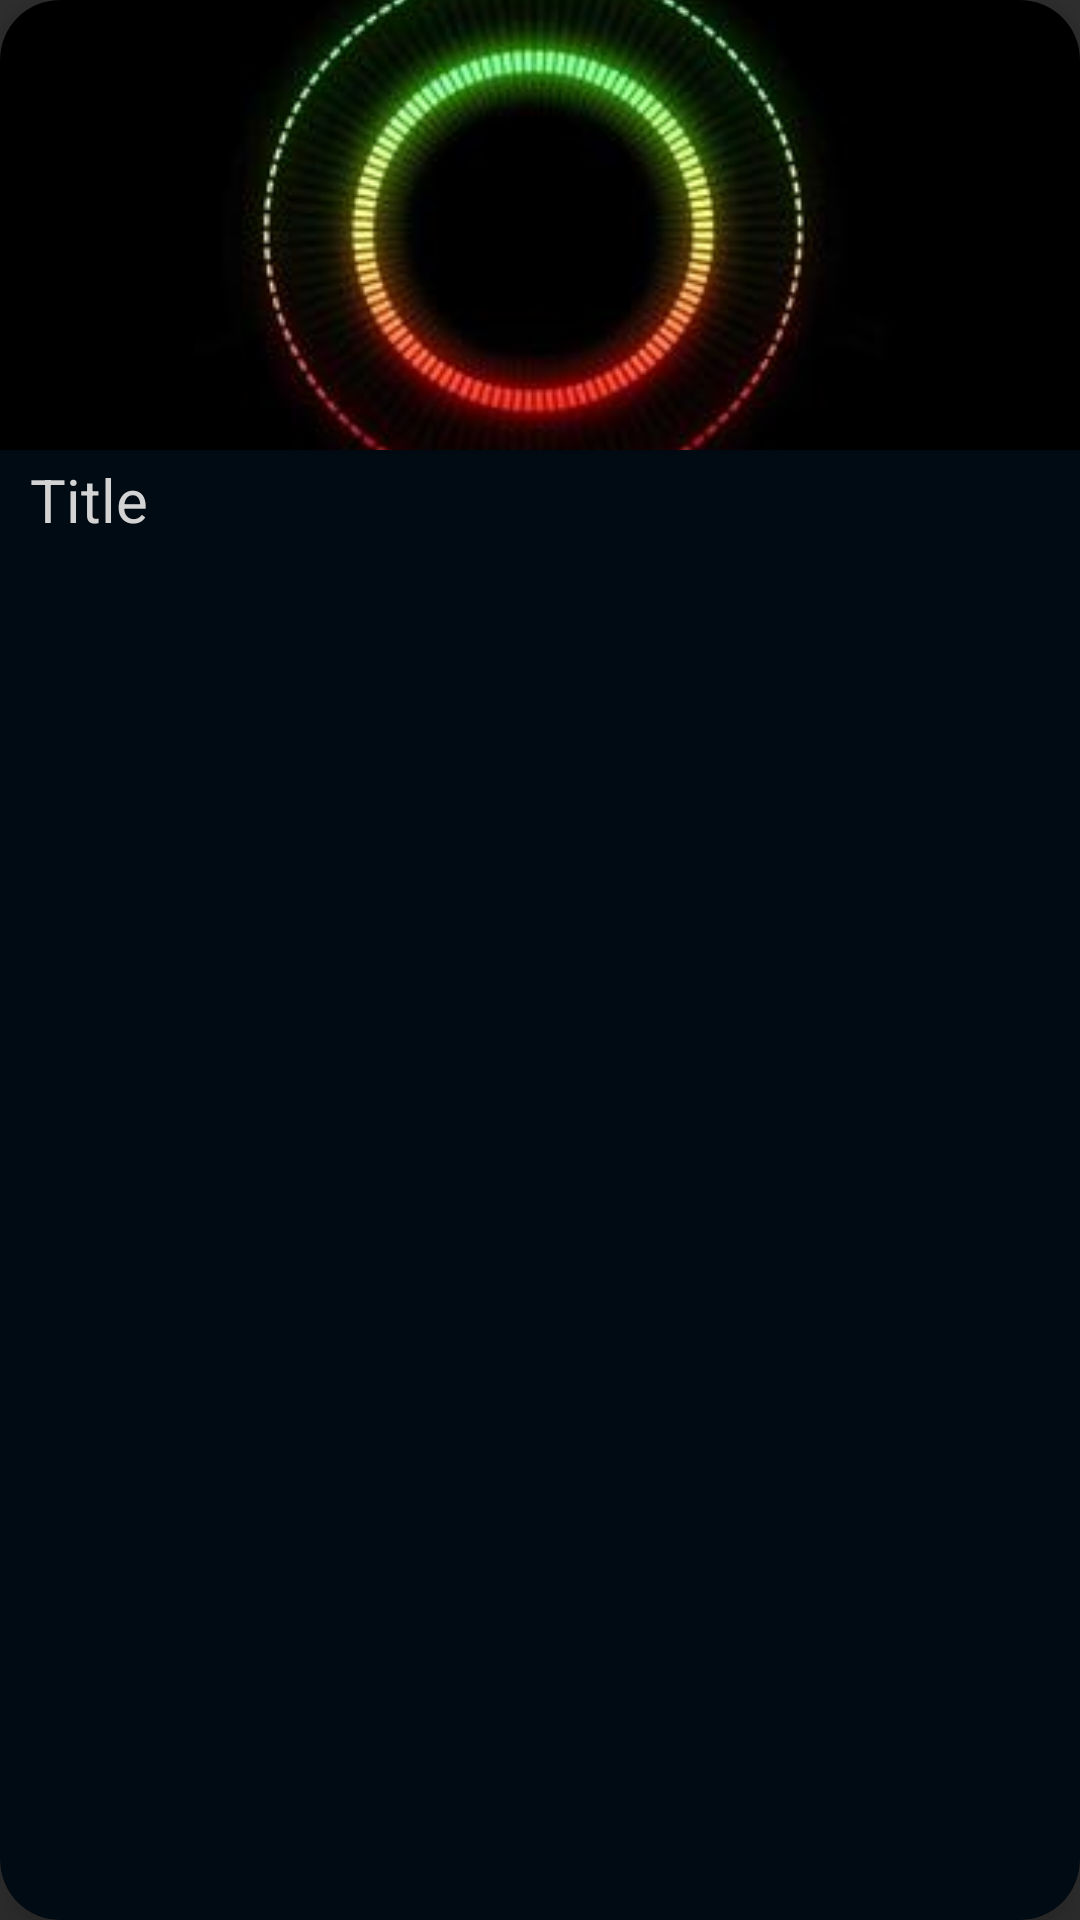

Write the Android layout XML for this screen, with the resource values it uses.
<!-- AndroidManifest.xml: application theme Theme.AppCompat -->
<!-- res/layout/artistsverticalrecyclerviewitem.xml -->
<?xml version="1.0" encoding="utf-8"?>
<androidx.cardview.widget.CardView xmlns:android="http://schemas.android.com/apk/res/android"
    android:layout_width="340dp"
    android:layout_height="200dp"
    android:layout_marginBottom="5dp"
    android:layout_marginTop="5dp"
    app:cardCornerRadius="20dp"
    app:cardElevation="10dp"
    xmlns:app="http://schemas.android.com/apk/res-auto"
    android:backgroundTint="@color/dark_gray_real">

    <LinearLayout
        android:layout_width="match_parent"
        android:layout_height="match_parent"
        android:orientation="vertical"
        android:gravity="left">




        <androidx.cardview.widget.CardView
            android:layout_width="match_parent"
            android:layout_height="150dp"
            app:cardCornerRadius="0dp"
            android:elevation="10dp">

            <ImageView
                android:layout_width="match_parent"
                android:layout_height="match_parent"
                android:layout_gravity="center"
                android:scaleType="centerCrop"
                android:id="@+id/image"
                android:src="@drawable/neonmusicicon"
                />
        </androidx.cardview.widget.CardView>

        <TextView
            android:id="@+id/title"
            android:layout_width="match_parent"
            android:layout_height="40dp"
            android:textAlignment="textStart"
            android:layout_marginTop="3dp"
            android:layout_marginLeft="10dp"
            android:autoSizeTextType="uniform"
            android:autoSizeMinTextSize="12dp"
            android:autoSizeMaxTextSize="20dp"
            android:autoSizeStepGranularity="2sp"
            android:textColor="@color/light_grey"
            android:text="Title" />


    </LinearLayout>




</androidx.cardview.widget.CardView>
<!-- resources referenced by this layout -->
<resources>
  <color name="dark_gray_real">#010b13</color>
  <color name="light_grey">#D3D3D3</color>
  <!-- drawable neonmusicicon: jpg bitmap (drawable, 6735 bytes) -->
</resources>
